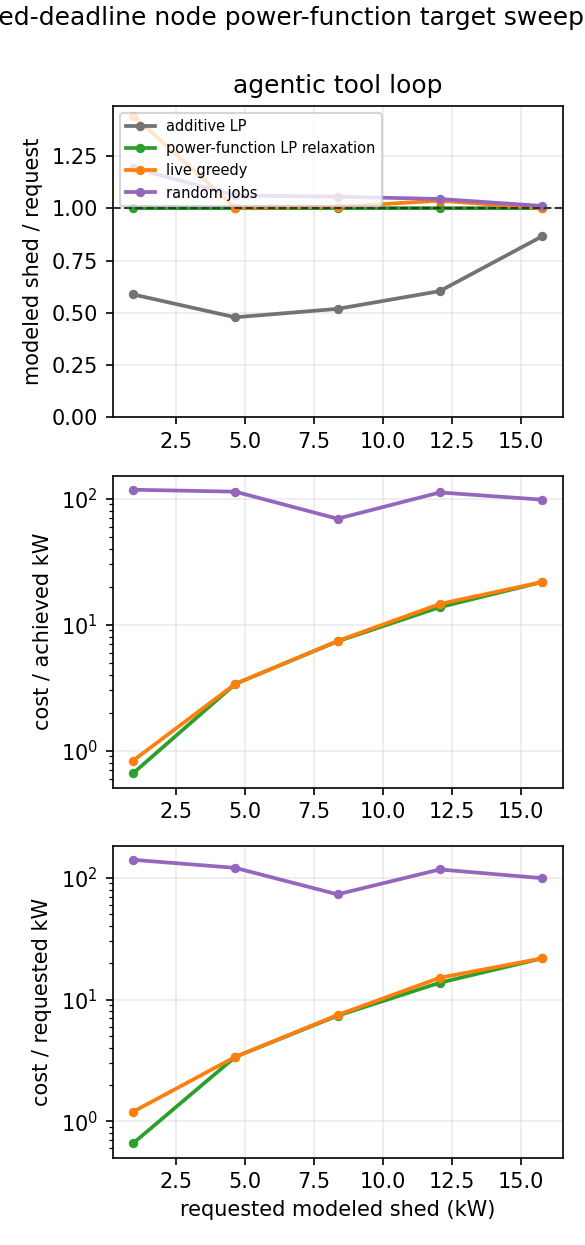

The file beside this chart, header and first rows:
session_class, source_nodes, jobs, deadline_s, target_frac, target_kw, full_node_kw, method, hit, node_kw, achieved_over_target, active_kw, cost_s, intensity_s_per_kw, requested_intensity_s_per_kw
agentic_tool_loop, 4, 74, 300.0, 0.05, 0.9277, 18.55, additive LP, False, 0.5455, 0.588, 0.03833, nan, nan, nan
agentic_tool_loop, 4, 74, 300.0, 0.05, 0.9277, 18.55, power-function LP relaxation, True, 0.9277, 1, 0.08801, 0.6124, 0.6602, 0.6602
agentic_tool_loop, 4, 74, 300.0, 0.05, 0.9277, 18.55, live greedy, True, 1.338, 1.442, 0.09693, 1.113, 0.8319, 1.2
agentic_tool_loop, 4, 74, 300.0, 0.05, 0.9277, 18.55, random jobs, True, 1.107, 1.193, 0.09414, 130.1, 117.6, 140.2
agentic_tool_loop, 4, 74, 300.0, 0.25, 4.638, 18.55, additive LP, False, 2.22, 0.4786, 0.1961, nan, nan, nan
agentic_tool_loop, 4, 74, 300.0, 0.25, 4.638, 18.55, power-function LP relaxation, True, 4.638, 1, 0.3671, 15.69, 3.382, 3.382
agentic_tool_loop, 4, 74, 300.0, 0.25, 4.638, 18.55, live greedy, True, 4.646, 1.002, 0.3532, 15.7, 3.379, 3.385
agentic_tool_loop, 4, 74, 300.0, 0.25, 4.638, 18.55, random jobs, True, 4.921, 1.061, 0.3904, 558.4, 113.5, 120.4
agentic_tool_loop, 4, 74, 300.0, 0.45, 8.349, 18.55, additive LP, False, 4.333, 0.519, 0.3633, nan, nan, nan
agentic_tool_loop, 4, 74, 300.0, 0.45, 8.349, 18.55, power-function LP relaxation, True, 8.351, 1, 0.5884, 61.5, 7.364, 7.366
agentic_tool_loop, 4, 74, 300.0, 0.45, 8.349, 18.55, live greedy, True, 8.407, 1.007, 0.5885, 62.33, 7.414, 7.465
agentic_tool_loop, 4, 74, 300.0, 0.45, 8.349, 18.55, random jobs, True, 8.808, 1.055, 0.6109, 609.6, 69.21, 73.01
agentic_tool_loop, 4, 74, 300.0, 0.65, 12.06, 18.55, additive LP, False, 7.282, 0.6038, 0.552, nan, nan, nan
agentic_tool_loop, 4, 74, 300.0, 0.65, 12.06, 18.55, power-function LP relaxation, True, 12.06, 1, 0.7514, 165.8, 13.75, 13.75
agentic_tool_loop, 4, 74, 300.0, 0.65, 12.06, 18.55, live greedy, True, 12.49, 1.036, 0.7715, 182.1, 14.58, 15.1
agentic_tool_loop, 4, 74, 300.0, 0.65, 12.06, 18.55, random jobs, True, 12.59, 1.044, 0.7721, 1409, 111.9, 116.8
agentic_tool_loop, 4, 74, 300.0, 0.85, 15.77, 18.55, additive LP, False, 13.65, 0.8653, 0.8104, nan, nan, nan
agentic_tool_loop, 4, 74, 300.0, 0.85, 15.77, 18.55, power-function LP relaxation, True, 15.77, 1, 0.8585, 343.3, 21.77, 21.77
agentic_tool_loop, 4, 74, 300.0, 0.85, 15.77, 18.55, live greedy, True, 15.77, 1, 0.8586, 343.5, 21.78, 21.78
agentic_tool_loop, 4, 74, 300.0, 0.85, 15.77, 18.55, random jobs, True, 15.94, 1.011, 0.8631, 1563, 98.08, 99.13
